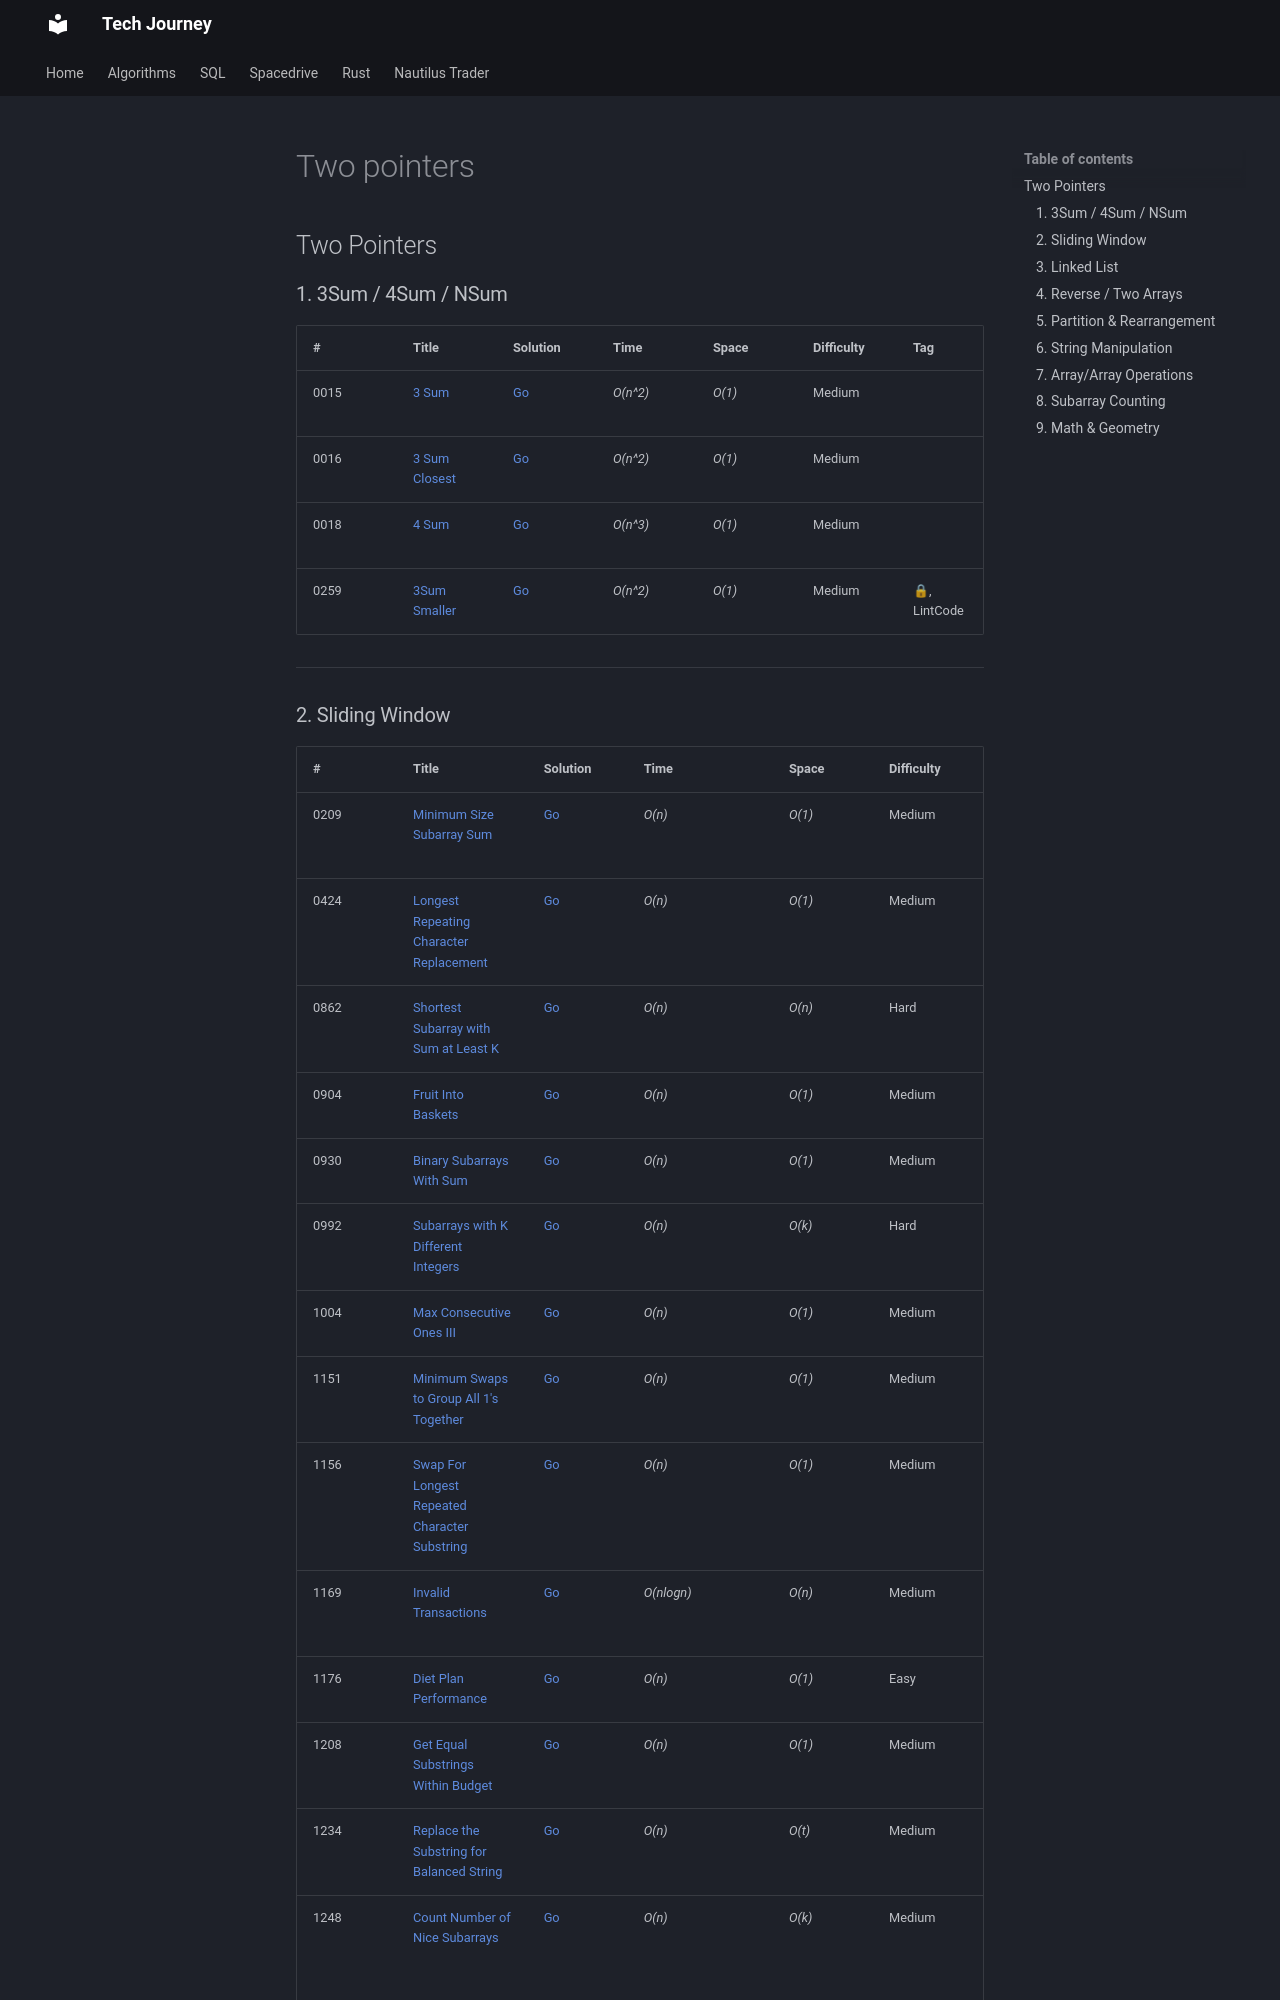

repository: hungknow/tech-journey · page: algorithm/two-pointers/index.html · generator: mkdocs

## Two Pointers

### 1. 3Sum / 4Sum / NSum

| # | Title | Solution | Time | Space | Difficulty | Tag | Note |
|-----|----------------|---------------|---------------|---------------|-------------|--------------|-----|
| 0015 | [3 Sum](./problems/0015-3sum.md) | [Go](./golang/0015_3sum.go)       | _O(n^2)_        | _O(1)_          | Medium         || Two Pointers
| 0016 | [3 Sum Closest](./problems/0016-3sum-closest.md) | [Go](./golang/0016_3sum_closest.go) | _O(n^2)_       | _O(1)_          | Medium         || Two Pointers
| 0018 | [4 Sum](./problems/0018-4sum.md) | [Go](./golang/0018_4sum.go)        | _O(n^3)_    | _O(1)_    | Medium         || Two Pointers
| 0259 | [3Sum Smaller](./problems/0259-3sum-smaller.md) | [Go](./golang/0259_3sum_smaller.go) | _O(n^2)_ | _O(1)_          | Medium         | 🔒, LintCode |

---
